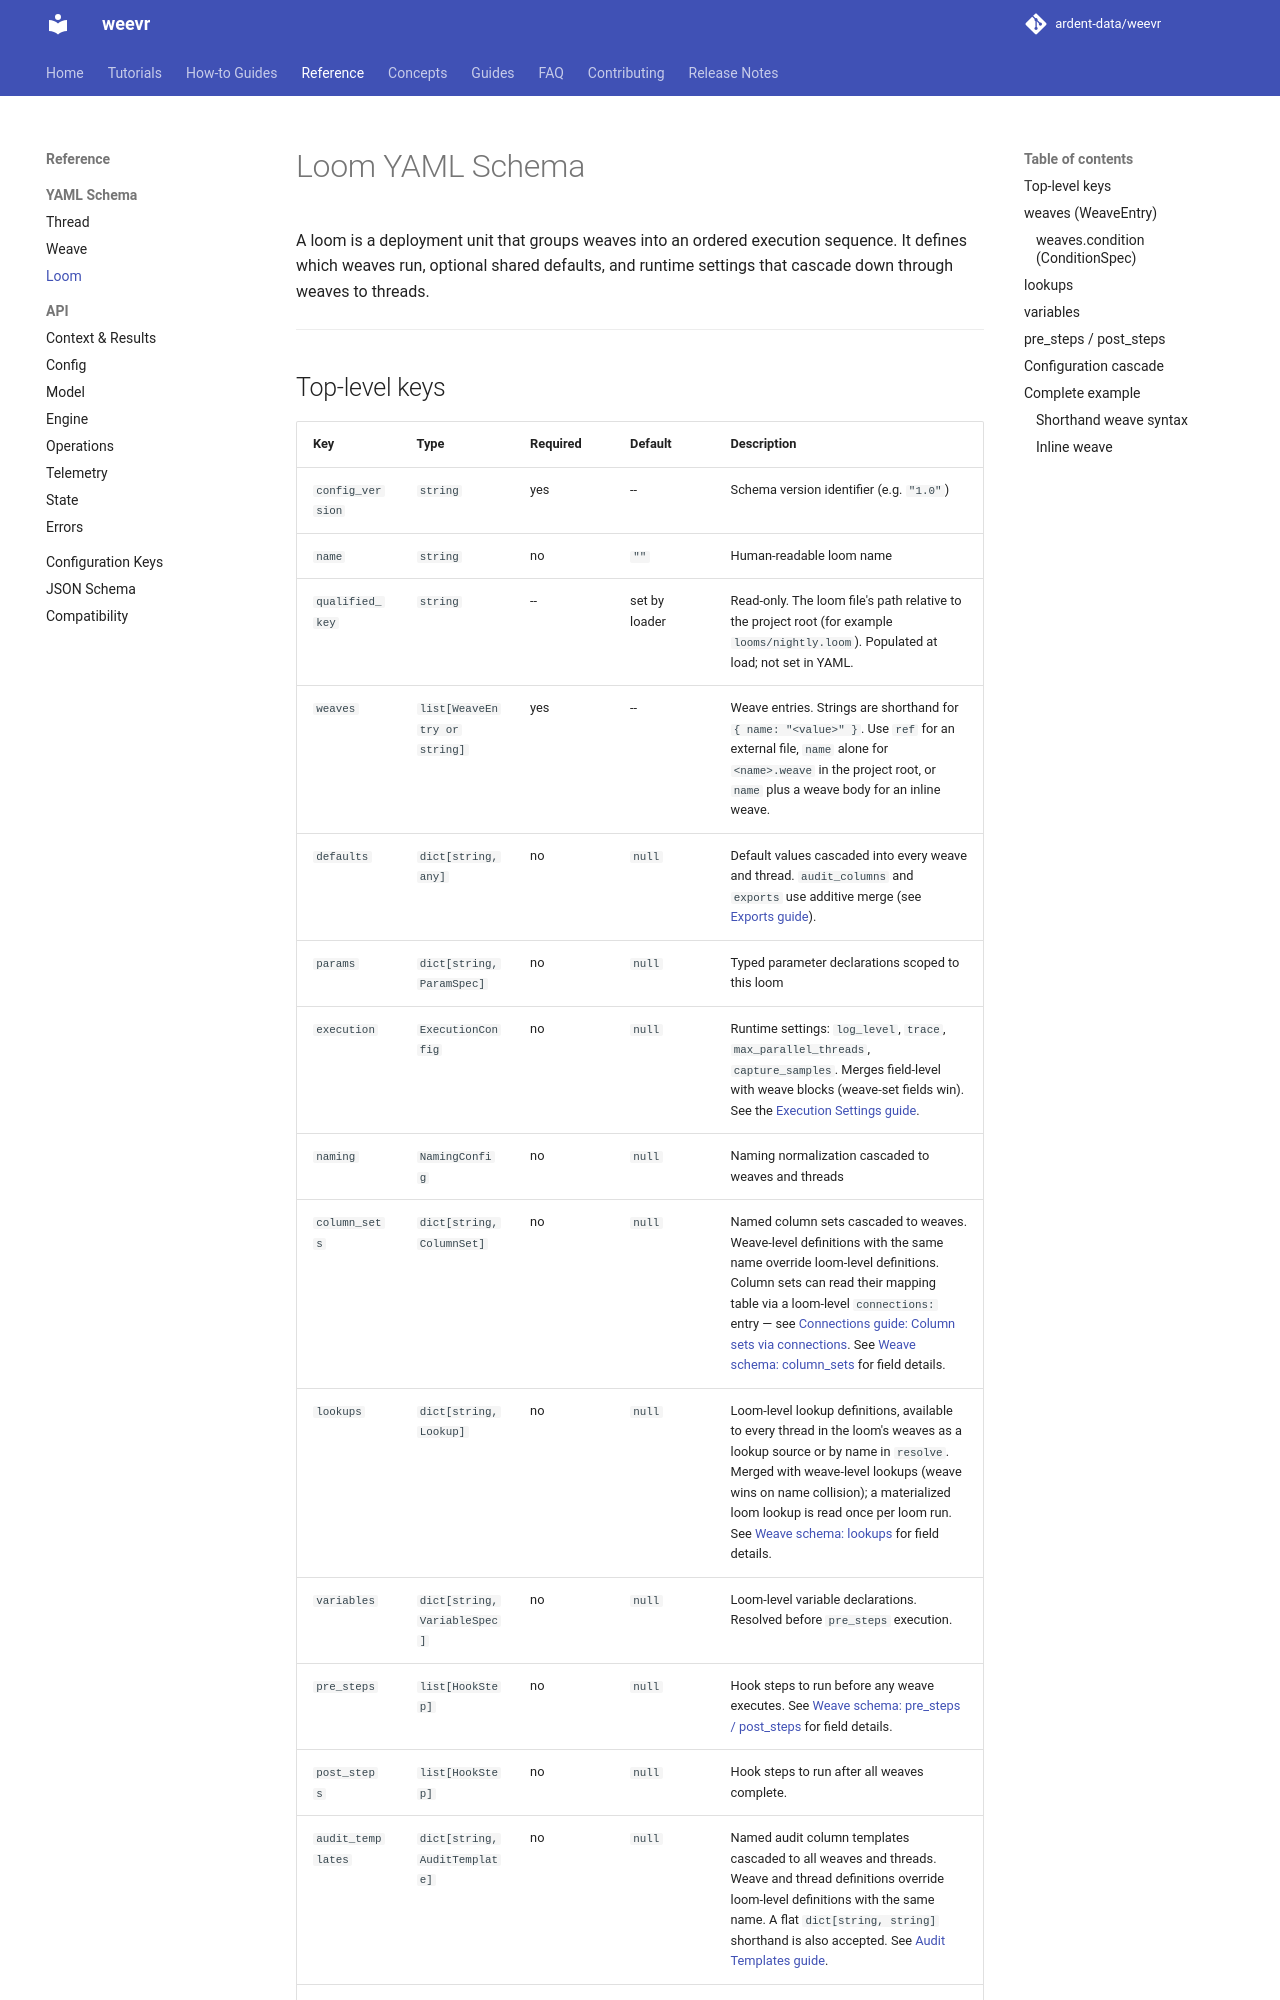

repository: ardent-data/weevr · page: 1.21/reference/yaml-schema/loom/index.html · generator: mkdocs

# Loom YAML Schema

A loom is a deployment unit that groups weaves into an ordered execution
sequence. It defines which weaves run, optional shared defaults, and
runtime settings that cascade down through weaves to threads.

---
